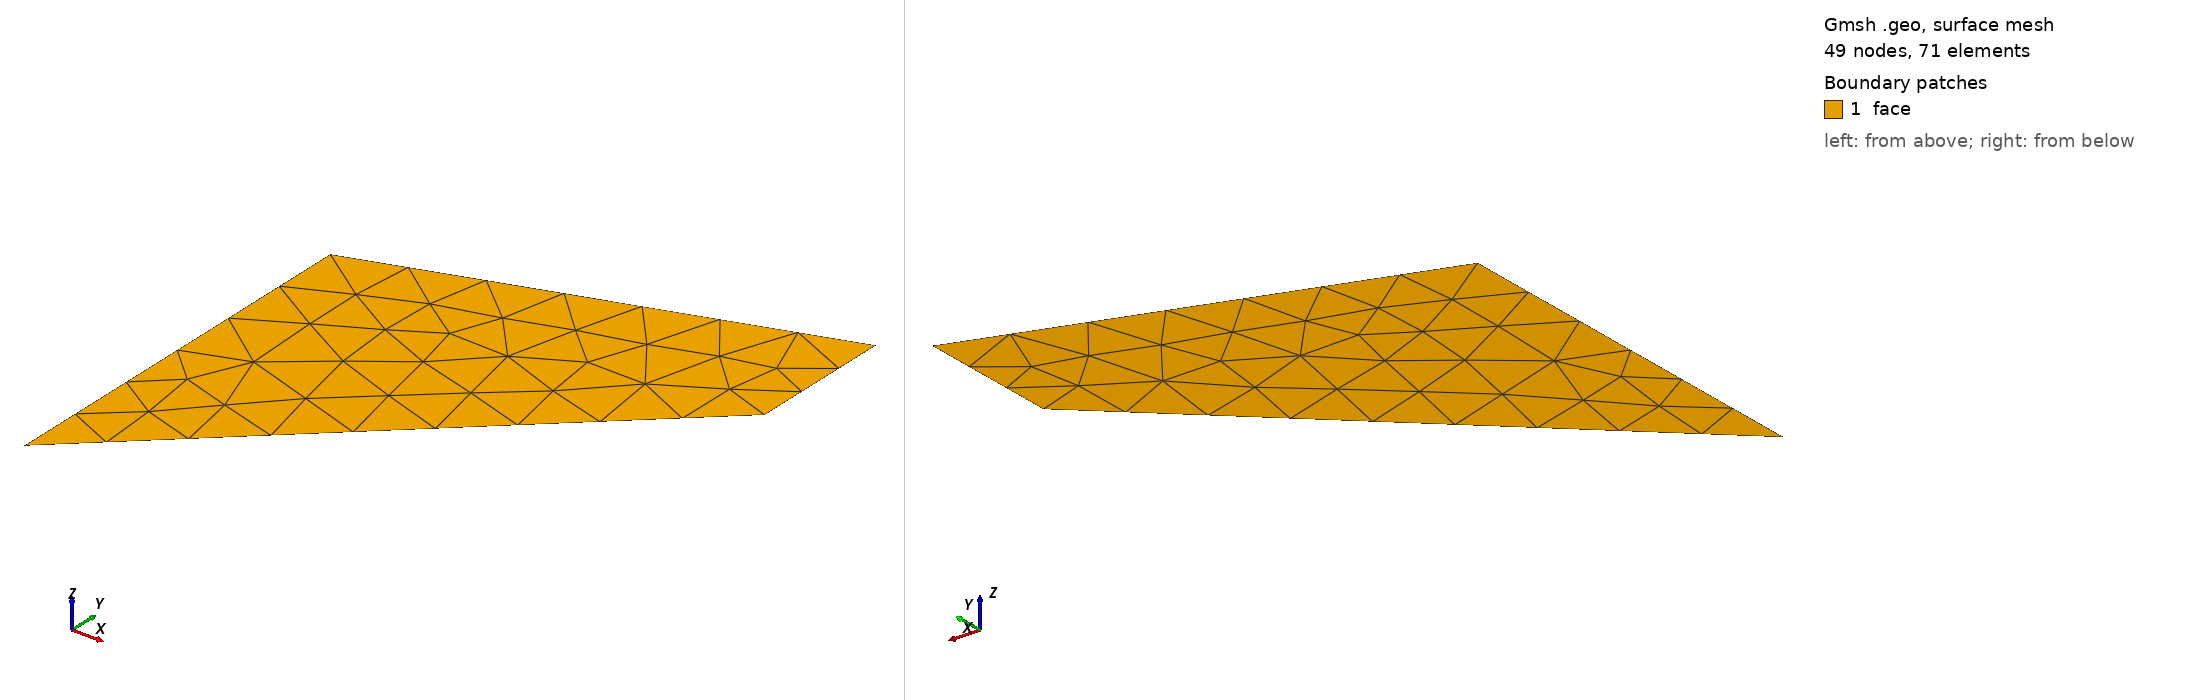

Gmsh geometry script, surface-meshed: 49 nodes, 71 surface elements. Boundary patches (legend numbers): 1 face. Left view from above one corner, right view from below the opposite corner. Legend entries are the model's physical surfaces. The drawing asked Gmsh for element sizes between 1% and 20% of the model's largest extent; the script's own settings can give other sizes.

=== cook_membrane.geo (drawn) ===
Mesh.Algorithm=5;
Mesh.Optimize=1;
Mesh.CharacteristicLengthFactor=1.0;

Point(1) = {0,0,0};
Point(2) = {0.48,0.44,0};
Point(3) = {0.48,0.60,0};
Point(4) = {0,0.44,0};

Line(5) = {1,2};
Line(6) = {2,3};
Line(7) = {3,4};
Line(8) = {4,1};

Line Loop(1) = {8, 5, 6, 7};
Plane Surface(1) = {1};

Physical Line("lef")     = {8};
Physical Line("top")     = {7};
Physical Line("rig")     = {6};
Physical Line("bot")     = {5};
Physical Surface("face") = {1};
